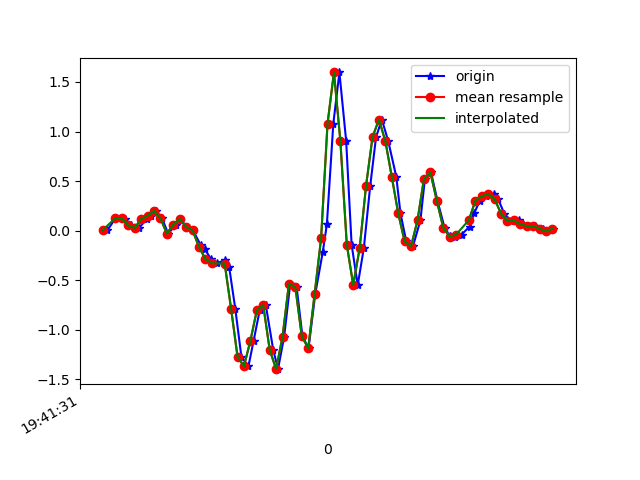

Data behind this chart, as committed beside it:
1617738091295, 433727990992575, 0.00435681, -0.08238899, -0.02067241
1617738091321, 433728010037375, 0.1265, 0.08254, 9.7E-5
1617738091342, 433728029057375, 0.1265, -0.0494, 0.01354
1617738091351, 433728048102175, 0.1192, 0.08499, 9.7E-5
1617738091370, 433728067122191, 0.052, -0.2583, 0.04897
1617738091393, 433728086150271, 0.02635, -0.1887, 9.7E-5
1617738091418, 433728105193503, 0.1155, -0.1728, 0.03186
1617738091432, 433728124211919, 0.1497, -0.05673, 0.001319
1617738091446, 433728143255151, 0.1986, 0.1558, -0.01456
1617738091465, 433728162298351, 0.1253, -0.2534, 0.0453
1617738091484, 433728181272111, -0.02985, -0.1361, -0.002346
1617738091508, 433728200312239, 0.05933, 0.03734, 0.02331
1617738091522, 433728219352367, 0.118, -0.2192, 0.01964
1617738091541, 433728238367695, 0.03734, -0.07017, -0.01823
1617738091561, 433728257407823, 0.004357, -0.2058, 0.05507
1617738091585, 433728276447951, -0.1435, -0.2779, 0.01109
1617738091598, 433728295454479, -0.185, 0.03978, 0.02453
1617738091617, 433728314494127, -0.2864, -0.2046, 0.07829
1617738091637, 433728333533807, -0.3292, -0.1655, 0.04164
1617738091660, 433728352548687, -0.2974, 0.08987, 0.0453
1617738091674, 433728371588335, -0.3683, 0.3916, 0.05019
1617738091693, 433728390647503, -0.7885, 0.8205, 0.0563
1617738091712, 433728409663311, -1.272, 1.422, 0.05996
1617738091734, 433728428703823, -1.369, 2.201, 0.02331
1617738091750, 433728447719503, -1.112, 3.034, -0.04266
1617738091769, 433728466760015, -0.8044, 3.634, -0.05366
1617738091788, 433728485803407, -0.7519, 3.899, -0.01823
1617738091811, 433728504819343, -1.201, 4.065, 0.02453
1617738091826, 433728523859919, -1.398, 4.195, 0.1259
1617738091845, 433728542875791, -1.071, 4.273, 0.2982
1617738091864, 433728562043442, -0.5344, 4.213, 0.2713
1617738091884, 433728581084082, -0.5735, 4.079, 0.07096
1617738091902, 433728600114290, -1.067, 3.629, -0.08054
1617738091921, 433728619129778, -1.186, 3.034, -0.08909
1617738091942, 433728638170098, -0.6358, 2.473, -0.1025
1617738091965, 433728657210354, -0.2204, 1.94, -0.2039
1617738091978, 433728676225906, 0.063, 1.142, -0.3591
1617738091998, 433728695254002, 1.078, 0.5835, -0.4226
1617738092017, 433728714293938, 1.596, 0.06178, -0.3774
1617738092038, 433728733309042, 0.9048, -0.6493, -0.1441
1617738092055, 433728752348978, -0.1423, -1.395, -0.03778
1617738092074, 433728771364082, -0.5491, -1.977, 0.05507
1617738092093, 433728790388274, -0.1765, -2.481, 0.1076
1617738092113, 433728809427762, 0.4552, -2.88, 0.1577
1617738092131, 433728828442546, 0.9439, -3.206, 0.2102
1617738092149, 433728847482098, 1.121, -3.49, 0.253
1617738092169, 433728866521586, 0.9023, -3.749, 0.2542
1617738092194, 433728885536306, 0.5431, -3.949, 0.2444
1617738092207, 433728904572978, 0.1742, -4.06, 0.1882
1617738092225, 433728923587634, -0.1093, -4.075, 0.1076
1617738092246, 433728942627122, -0.1569, -4.097, 0.06607
1617738092269, 433728961666482, 0.1033, -3.876, 0.02453
1617738092283, 433728980705970, 0.5224, -3.456, -0.08298
1617738092302, 433728999722802, 0.5883, -3.008, -0.1306
1617738092322, 433729018762290, 0.3025, -2.649, -0.1111
1617738092344, 433729037777074, 0.03123, -2.308, -0.09398
1617738092360, 433729056816562, -0.05429, -1.865, -0.1172
1617738092378, 433729075856050, -0.0665, -1.393, -0.1575
1617738092397, 433729094897714, -0.03963, -0.9327, -0.1954
1617738092422, 433729113912370, 0.03979, -0.521, -0.2406
1617738092436, 433729132951986, 0.173, -0.2143, -0.2723
... 13 more rows
